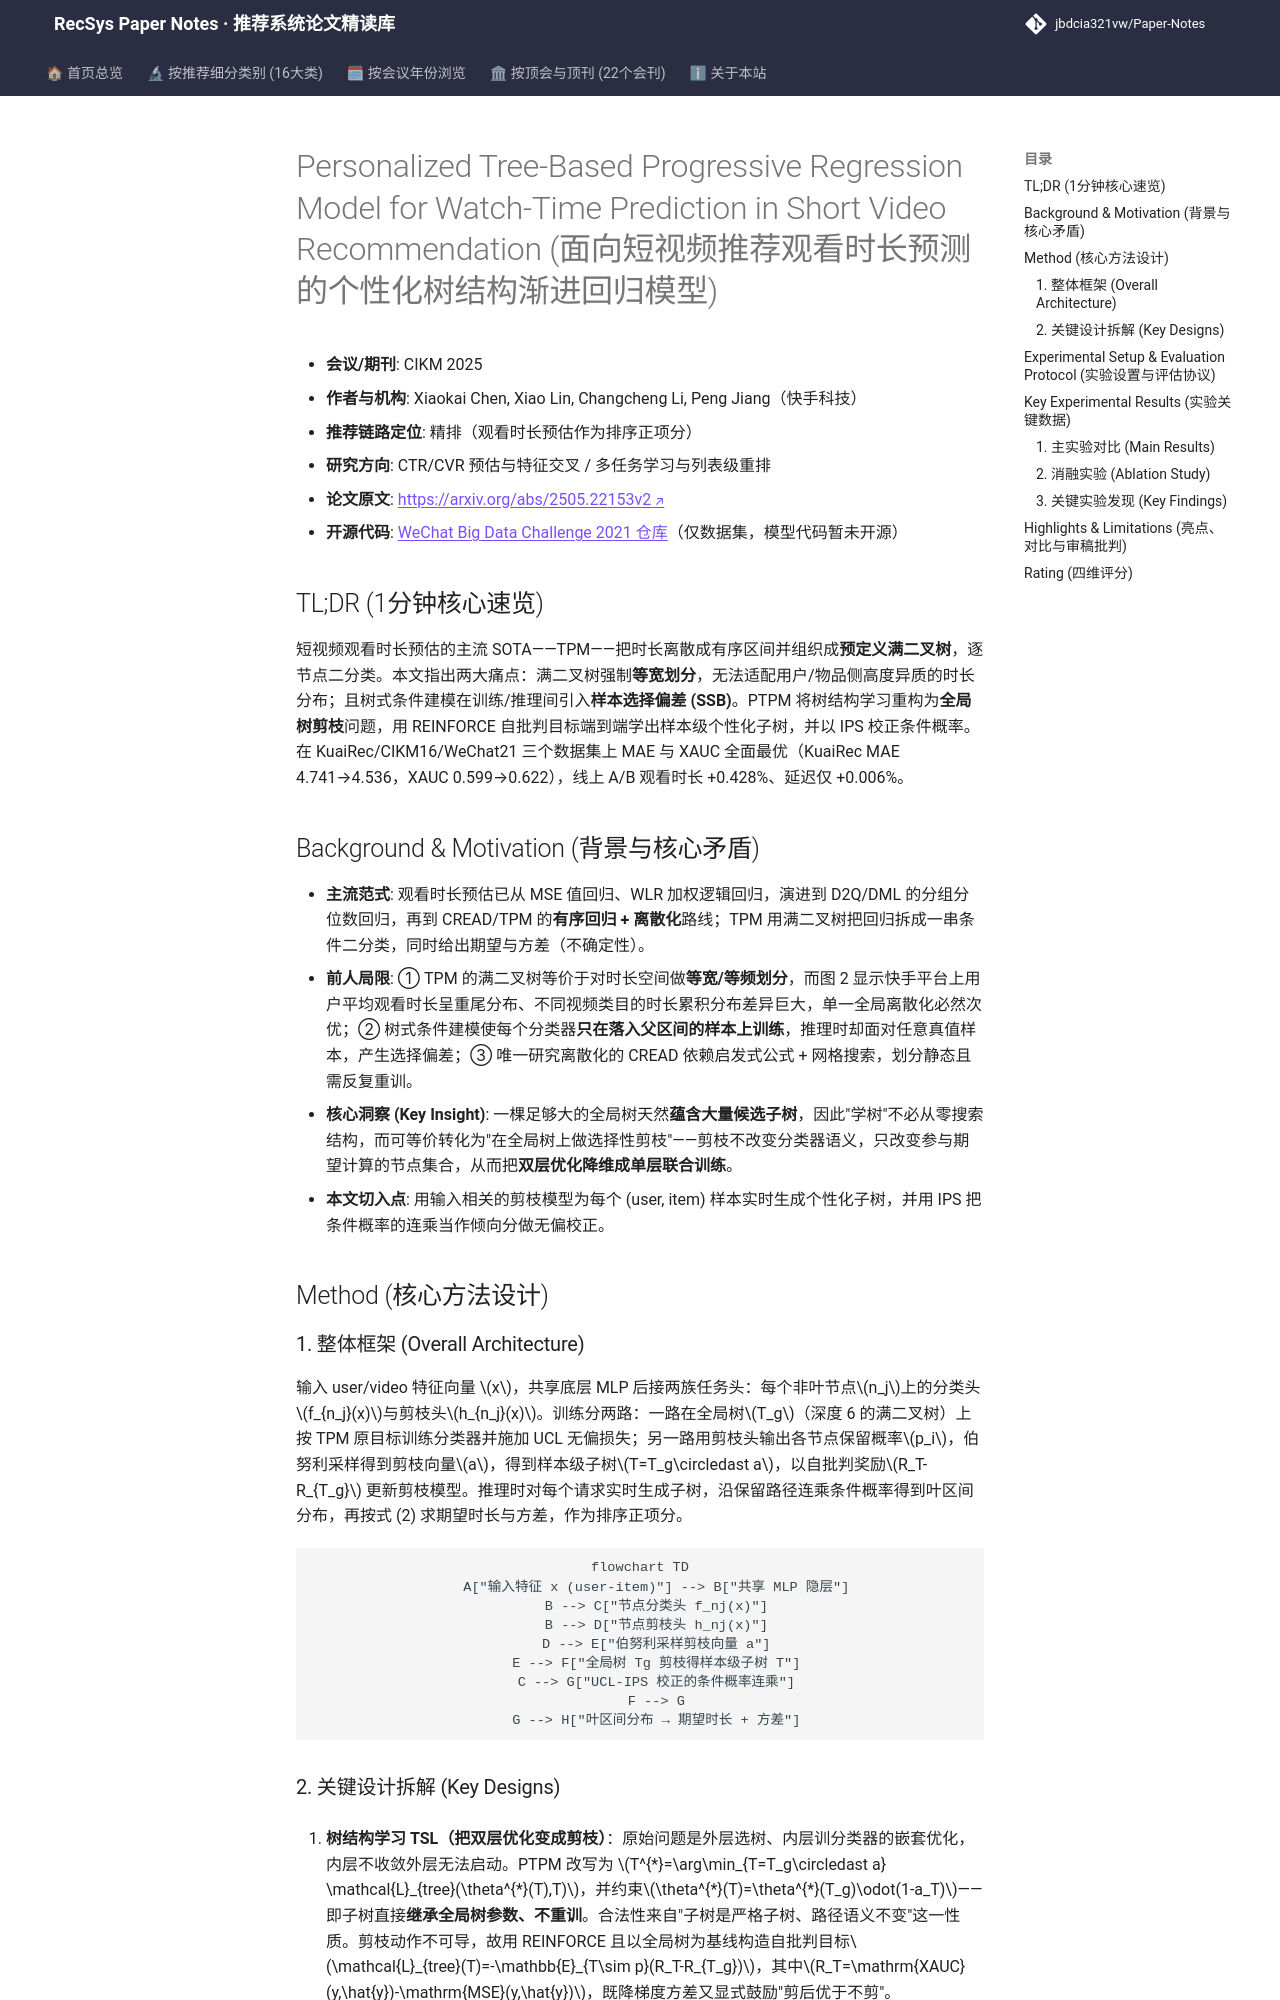

repository: jbdcia321vw/Paper-Notes · page: venues/CIKM/2025/ctr_feature_interaction/personalized_tree_based_progressive_regression_model_for_watch_time_predict/index.html · generator: mkdocs

---
title: "[Paper Note] Personalized Tree-Based Progressive Regression Model for Watch-Time Prediction in Short Video Recommendation"
description: "[CIKM 2025][CTR预估与特征交叉] 将TPM固定满二叉树改为样本级可学习剪枝树，并用IPS校正条件建模选择偏差，离线MAE/XAUC全面领先，线上观看时长+0.428%。"
tags:
  - CIKM 2025
  - CTR预估与特征交叉
  - 精排
  - 观看时长预测
  - 有序回归
  - 树结构学习
date: 2026-11-14
venue: CIKM
year: 2025
paper_url: "https://arxiv.org/abs/2505.22153"
code_url: "https://github.com/WeChat-Big-Data-Challenge-2021/WeChat_Big_Data_Challenge"
categories:
  - ctr_feature_interaction
  - multi_task_reranking
---

# Personalized Tree-Based Progressive Regression Model for Watch-Time Prediction in Short Video Recommendation (面向短视频推荐观看时长预测的个性化树结构渐进回归模型)

- **会议/期刊**: CIKM 2025
- **作者与机构**: Xiaokai Chen, Xiao Lin, Changcheng Li, Peng Jiang（快手科技）
- **推荐链路定位**: 精排（观看时长预估作为排序正项分）
- **研究方向**: CTR/CVR 预估与特征交叉 / 多任务学习与列表级重排
- **论文原文**: [https://arxiv.org/abs/2505.22153v2](https://arxiv.org/abs/2505.22153v2)
- **开源代码**: [WeChat Big Data Challenge 2021 仓库](https://github.com/WeChat-Big-Data-Challenge-2021/WeChat_Big_Data_Challenge)（仅数据集，模型代码暂未开源）

## TL;DR (1分钟核心速览)

短视频观看时长预估的主流 SOTA——TPM——把时长离散成有序区间并组织成**预定义满二叉树**，逐节点二分类。本文指出两大痛点：满二叉树强制**等宽划分**，无法适配用户/物品侧高度异质的时长分布；且树式条件建模在训练/推理间引入**样本选择偏差 (SSB)**。PTPM 将树结构学习重构为**全局树剪枝**问题，用 REINFORCE 自批判目标端到端学出样本级个性化子树，并以 IPS 校正条件概率。在 KuaiRec/CIKM16/WeChat21 三个数据集上 MAE 与 XAUC 全面最优（KuaiRec MAE 4.741→4.536，XAUC 0.599→0.622），线上 A/B 观看时长 +0.428%、延迟仅 +0.006%。

## Background & Motivation (背景与核心矛盾)

- **主流范式**: 观看时长预估已从 MSE 值回归、WLR 加权逻辑回归，演进到 D2Q/DML 的分组分位数回归，再到 CREAD/TPM 的**有序回归 + 离散化**路线；TPM 用满二叉树把回归拆成一串条件二分类，同时给出期望与方差（不确定性）。
- **前人局限**: ① TPM 的满二叉树等价于对时长空间做**等宽/等频划分**，而图 2 显示快手平台上用户平均观看时长呈重尾分布、不同视频类目的时长累积分布差异巨大，单一全局离散化必然次优；② 树式条件建模使每个分类器**只在落入父区间的样本上训练**，推理时却面对任意真值样本，产生选择偏差；③ 唯一研究离散化的 CREAD 依赖启发式公式 + 网格搜索，划分静态且需反复重训。
- **核心洞察 (Key Insight)**: 一棵足够大的全局树天然**蕴含大量候选子树**，因此"学树"不必从零搜索结构，而可等价转化为"在全局树上做选择性剪枝"——剪枝不改变分类器语义，只改变参与期望计算的节点集合，从而把**双层优化降维成单层联合训练**。
- **本文切入点**: 用输入相关的剪枝模型为每个 (user, item) 样本实时生成个性化子树，并用 IPS 把条件概率的连乘当作倾向分做无偏校正。

## Method (核心方法设计)

### 1. 整体框架 (Overall Architecture)

输入 user/video 特征向量 $x$，共享底层 MLP 后接两族任务头：每个非叶节点$n_j$上的分类头$f_{n_j}(x)$与剪枝头$h_{n_j}(x)$。训练分两路：一路在全局树$T_g$（深度 6 的满二叉树）上按 TPM 原目标训练分类器并施加 UCL 无偏损失；另一路用剪枝头输出各节点保留概率$p_i$，伯努利采样得到剪枝向量$a$，得到样本级子树$T=T_g\circledast a$，以自批判奖励$R_T-R_{T_g}$ 更新剪枝模型。推理时对每个请求实时生成子树，沿保留路径连乘条件概率得到叶区间分布，再按式 (2) 求期望时长与方差，作为排序正项分。

```mermaid
flowchart TD
    A["输入特征 x (user-item)"] --> B["共享 MLP 隐层"]
    B --> C["节点分类头 f_nj(x)"]
    B --> D["节点剪枝头 h_nj(x)"]
    D --> E["伯努利采样剪枝向量 a"]
    E --> F["全局树 Tg 剪枝得样本级子树 T"]
    C --> G["UCL-IPS 校正的条件概率连乘"]
    F --> G
    G --> H["叶区间分布 → 期望时长 + 方差"]
```
